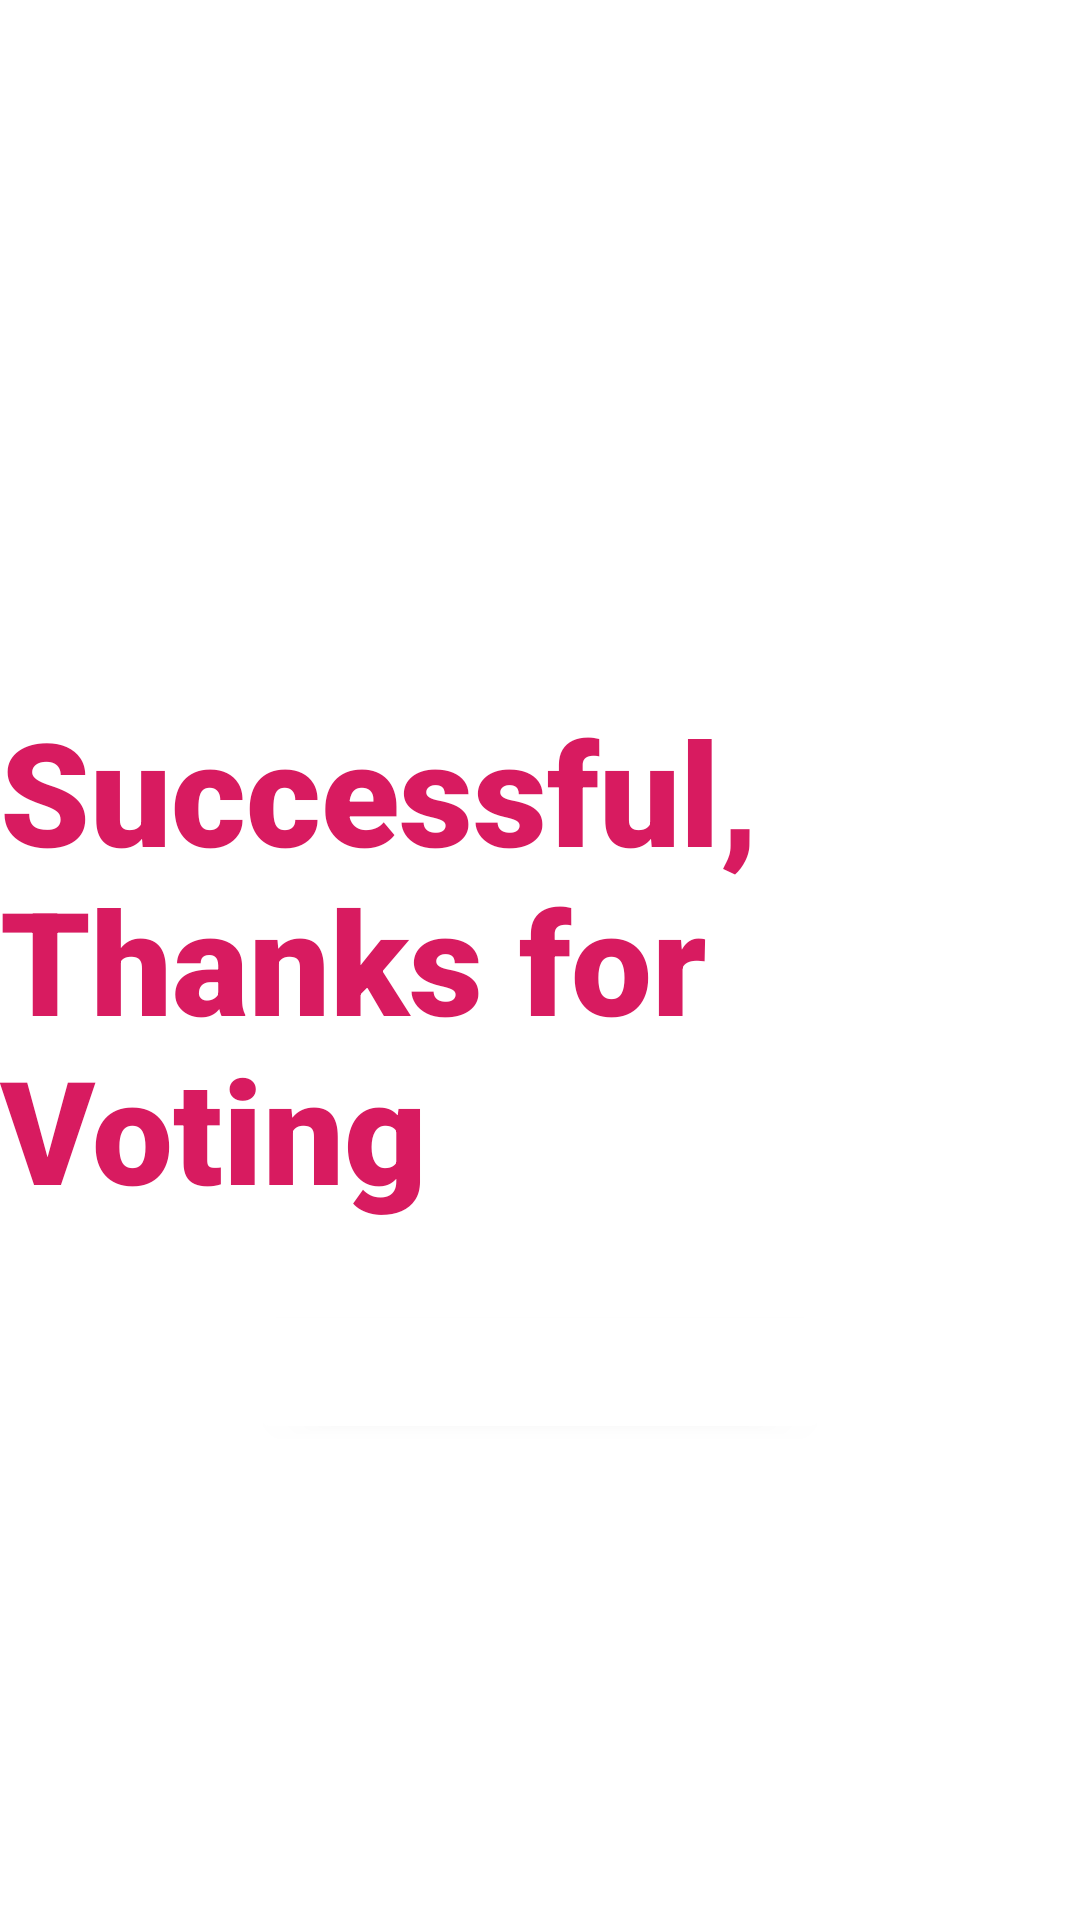

Write the Android layout XML for this screen, with the resource values it uses.
<!-- AndroidManifest.xml: application theme AppTheme -->
<!-- res/layout/fragment_vote_finished.xml -->
<?xml version="1.0" encoding="utf-8"?>
<FrameLayout xmlns:android="http://schemas.android.com/apk/res/android"
    xmlns:tools="http://schemas.android.com/tools"
    android:layout_width="match_parent"
    android:layout_height="match_parent"
    tools:context=".VoteFinished">

   <RelativeLayout
       android:layout_width="match_parent"
       android:layout_height="match_parent">

       <TextView
           android:id="@+id/txt_vote_finished"
           android:layout_width="wrap_content"
           android:layout_height="wrap_content"
           android:layout_centerHorizontal="true"
           android:layout_centerVertical="true"
           android:textSize="48sp"
           android:textColor="@color/colorAccent"
           android:fontFamily="sans-serif-black"
           android:textStyle="bold"
           android:text="@string/vote_finished"/>

       <android.support.design.button.MaterialButton
           android:id="@+id/btn_return_home"
           android:layout_below="@id/txt_vote_finished"
           android:layout_width="wrap_content"
           android:layout_height="wrap_content"
           android:layout_marginTop="25dp"
           android:text="@string/return_home"
           android:textSize="16sp"
           android:fontFamily="sans-serif-black"
           android:elevation="8dp"
           android:layout_centerHorizontal="true">

       </android.support.design.button.MaterialButton>

   </RelativeLayout>

</FrameLayout>
<!-- resources referenced by this layout -->
<resources>
  <color name="colorAccent">#D81B60</color>
  <string name="return_home">Return to Home</string>
  <string name="vote_finished">Successful, Thanks for Voting</string>
  <style name="AppTheme" parent="Theme.MaterialComponents.Light.NoActionBar">
  
          
          <item name="colorPrimary">@color/colorPrimary</item>
          <item name="colorPrimaryDark">@color/colorPrimaryDark</item>
          <item name="colorAccent">@color/colorAccent</item>
  
  
      </style>
  <color name="colorPrimary">#FFFFFF</color>
  <color name="colorPrimaryDark">#FFFFFF</color>
</resources>
